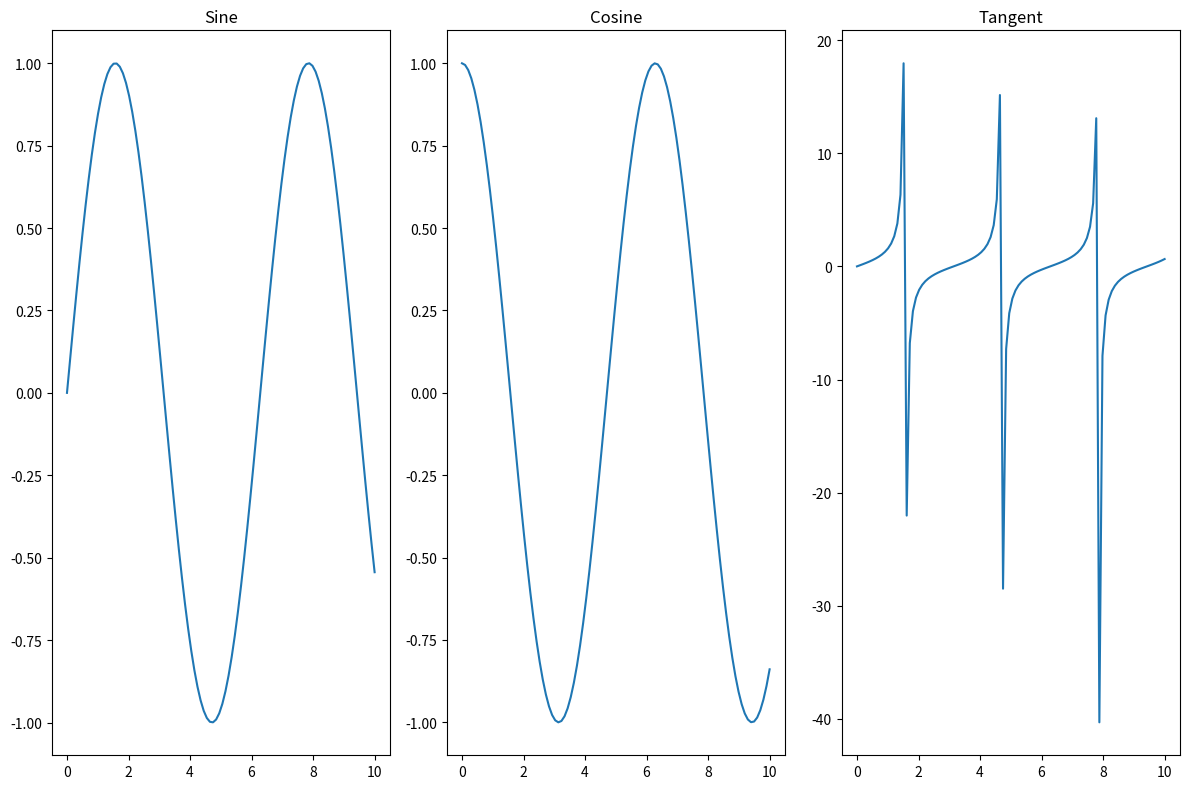
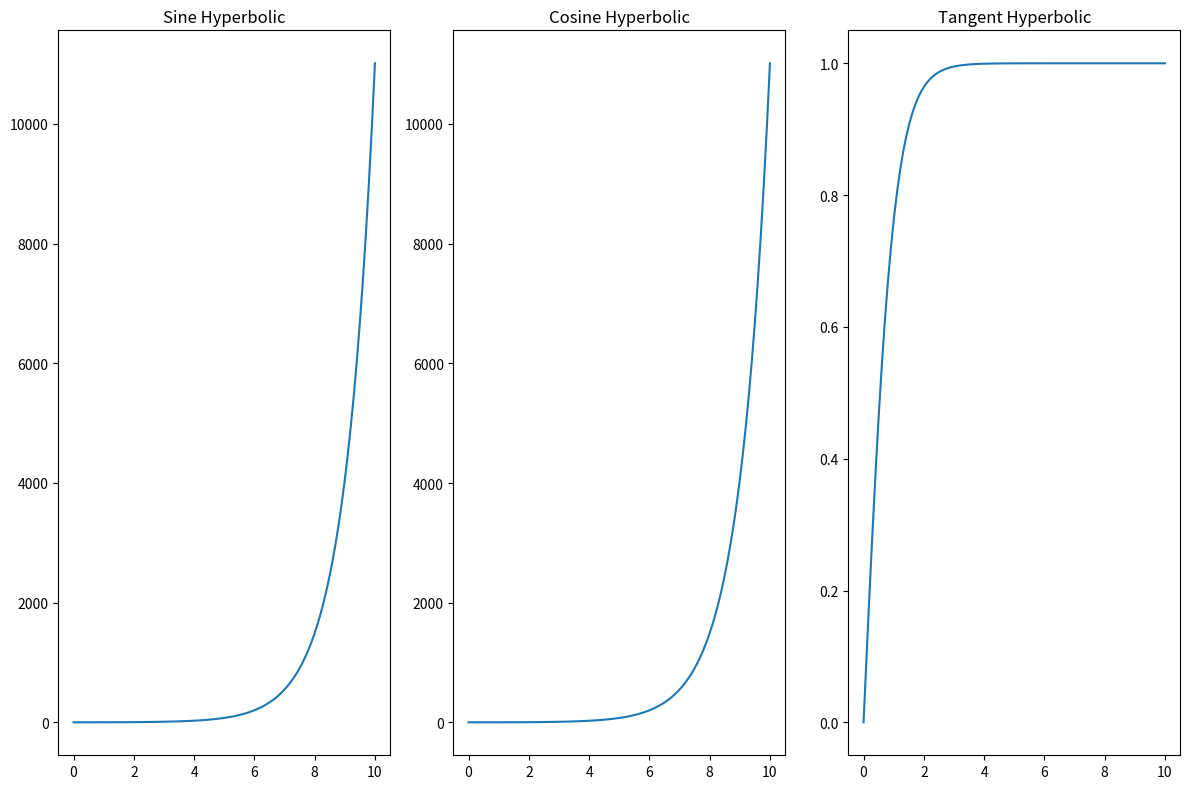
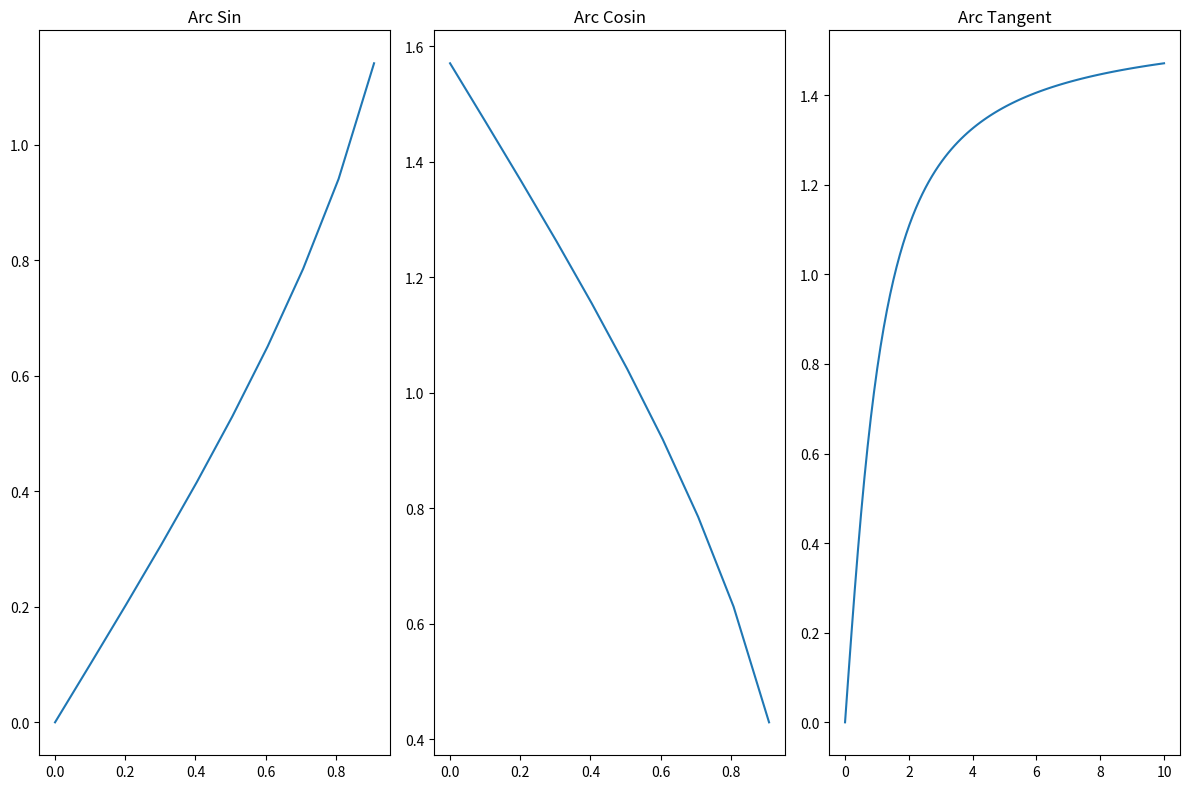

Generate these figures, in order, with matplotlib:
import matplotlib.pyplot as plt
import numpy as np


def plot_graph_1():
    print("Plotting a graph with 3 subplots: sin, cos, tan")

    # Create sample data
    x = np.linspace(0, 10, 100)
    y1 = np.sin(x)
    y2 = np.cos(x)
    y3 = np.tan(x)

    # Create a figure and 3 subplots in 1 row with a figure size of 12x8 inches
    fig, ax = plt.subplots(1, 3, figsize=(12, 8))

    # Plot data on each subplot
    ax[0].plot(x, y1)
    ax[0].set_title("Sine")

    ax[1].plot(x, y2)
    ax[1].set_title("Cosine")

    ax[2].plot(x, y3)
    ax[2].set_title("Tangent")

    # Display the figure
    plt.tight_layout()  # Adjust subplots to fit into the figure area.
    plt.show()

def plot_graph_2():
    print("Plotting a graph with 3 subplots: sinh, cosh, tanh")

    # Create sample data
    x = np.linspace(0, 10, 100)
    y1 = np.sinh(x)
    y2 = np.cosh(x)
    y3 = np.tanh(x)

    # Create a figure and 3 subplots in 1 row with a figure size of 12x8 inches
    fig, ax = plt.subplots(1, 3, figsize=(12, 8))

    # Plot data on each subplot
    ax[0].plot(x, y1)
    ax[0].set_title("Sine Hyperbolic")

    ax[1].plot(x, y2)
    ax[1].set_title("Cosine Hyperbolic")

    ax[2].plot(x, y3)
    ax[2].set_title("Tangent Hyperbolic")

    # Display the figure
    plt.tight_layout()  # Adjust subplots to fit into the figure area.
    plt.show()

def plot_graph_3():
    print("Plotting a graph with 3 subplots: arcsin, arccos, arctan")

    # Create sample data
    x = np.linspace(0, 10, 100)
    y1 = np.arcsin(x)
    y2 = np.arccos(x)
    y3 = np.arctan(x)

    # Create a figure and 3 subplots in 1 row with a figure size of 12x8 inches
    fig, ax = plt.subplots(1, 3, figsize=(12, 8))

    # Plot data on each subplot
    ax[0].plot(x, y1)
    ax[0].set_title("Arc Sin")

    ax[1].plot(x, y2)
    ax[1].set_title("Arc Cosin")

    ax[2].plot(x, y3)
    ax[2].set_title("Arc Tangent")

    # Display the figure
    plt.tight_layout()  # Adjust subplots to fit into the figure area.
    plt.show()

if __name__ == "__main__":
    plot_graph_1()
    plot_graph_2()
    plot_graph_3()
